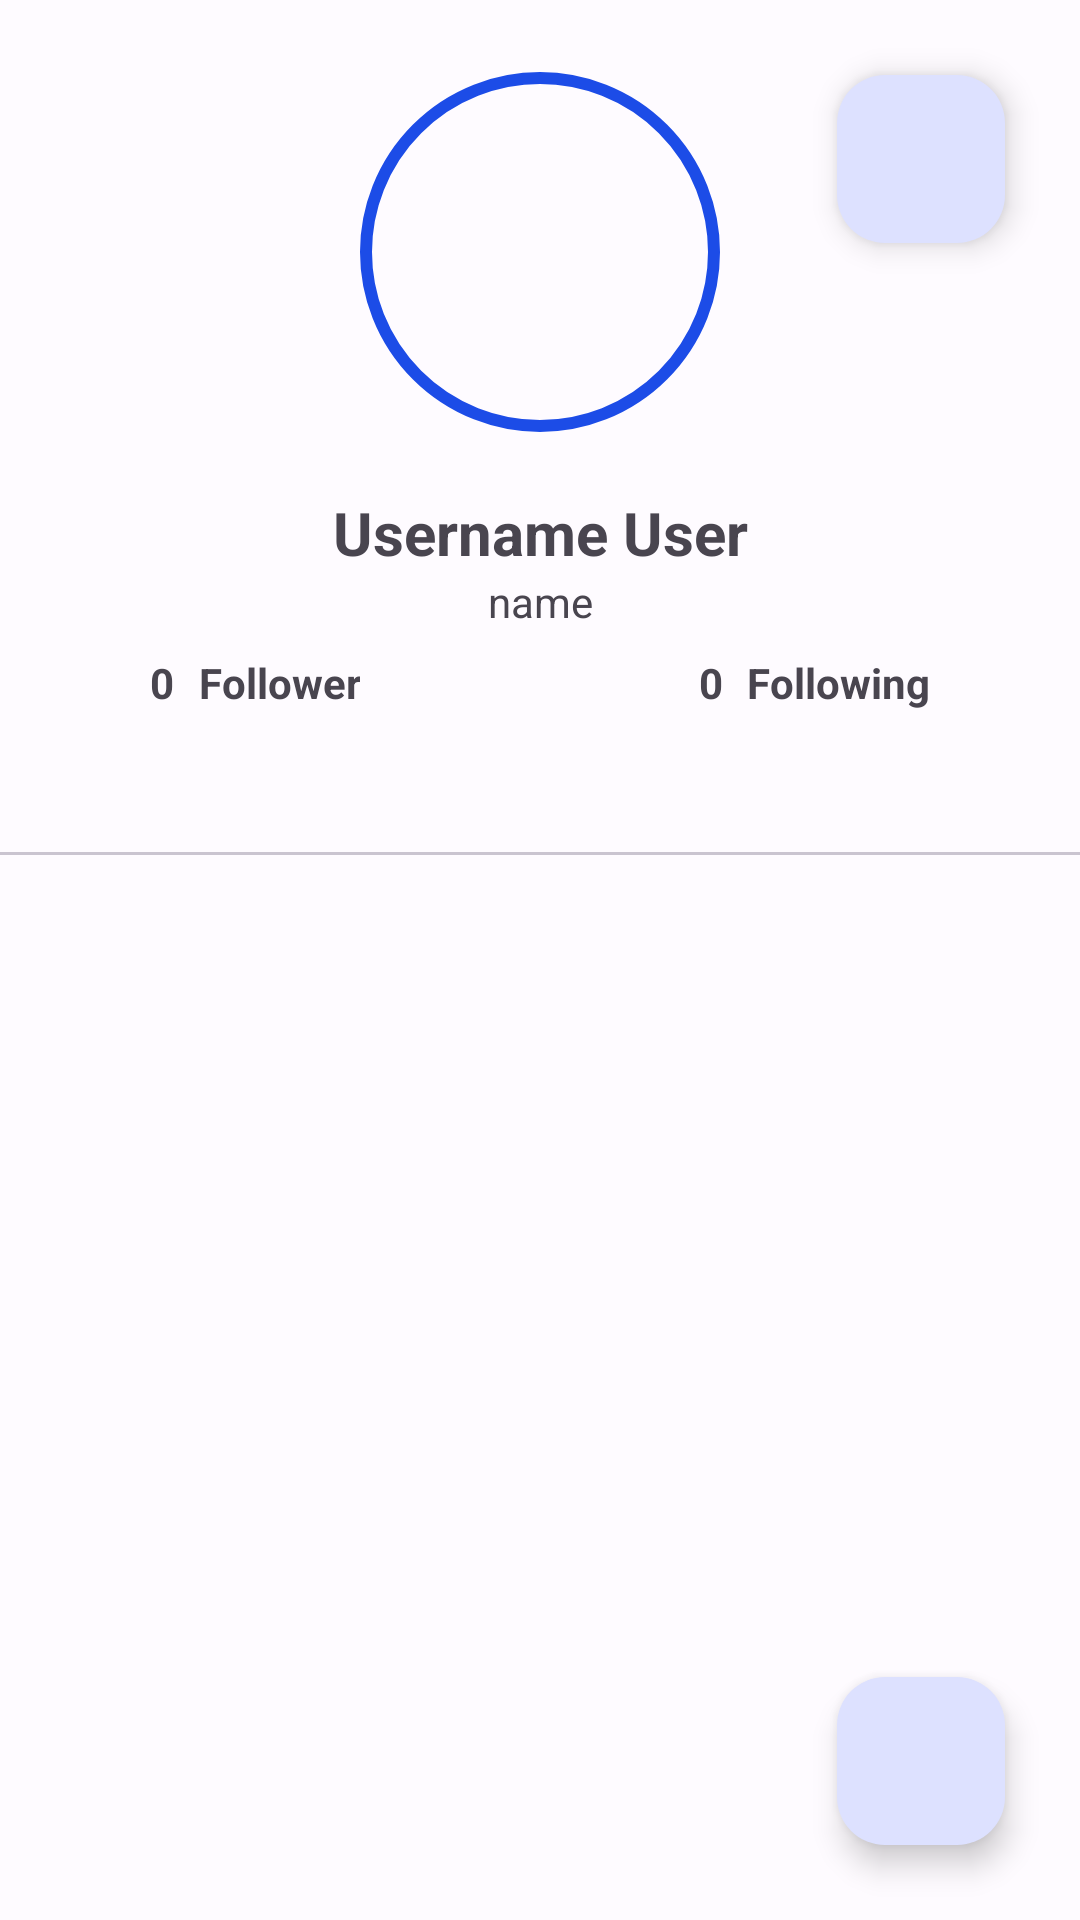

Layout XML and referenced resources for this Android screen:
<!-- AndroidManifest.xml: application theme Theme.FindGitHubUsers -->
<!-- res/layout/activity_details_user.xml -->
<?xml version="1.0" encoding="utf-8"?>
<androidx.constraintlayout.widget.ConstraintLayout xmlns:android="http://schemas.android.com/apk/res/android"
    xmlns:app="http://schemas.android.com/apk/res-auto"
    xmlns:tools="http://schemas.android.com/tools"
    android:layout_width="match_parent"
    android:layout_height="match_parent">

    <com.google.android.material.imageview.ShapeableImageView
        android:id="@+id/iv_avatar"
        android:layout_width="120dp"
        android:layout_height="120dp"
        android:layout_gravity="center"
        android:layout_marginTop="24dp"
        android:padding="2dp"
        app:layout_constraintEnd_toEndOf="parent"
        app:layout_constraintStart_toStartOf="parent"
        app:layout_constraintTop_toTopOf="parent"
        app:shapeAppearanceOverlay="@style/circleImageViewStyle"
        app:strokeColor="@color/md_theme_light_primary"
        app:strokeWidth="4dp"
        tools:src="@tools:sample/avatars" />

    <TextView
        android:id="@+id/tv_username"
        android:layout_width="match_parent"
        android:layout_height="wrap_content"
        android:layout_marginLeft="25dp"
        android:layout_marginTop="20dp"
        android:layout_marginRight="25dp"
        android:gravity="center"
        android:text="@string/username_user"
        android:textSize="20sp"
        android:textStyle="bold"
        app:layout_constraintEnd_toEndOf="parent"
        app:layout_constraintStart_toStartOf="parent"
        app:layout_constraintTop_toBottomOf="@+id/iv_avatar" />

    <TextView
        android:id="@+id/tv_name"
        android:layout_width="match_parent"
        android:layout_height="wrap_content"
        android:layout_marginLeft="25dp"
        android:layout_marginRight="25dp"
        android:gravity="center"
        android:text="@string/name"
        app:layout_constraintEnd_toEndOf="parent"
        app:layout_constraintStart_toStartOf="parent"
        app:layout_constraintTop_toBottomOf="@+id/tv_username" />

    <TextView
        android:id="@+id/followerCountTextView"
        android:layout_width="wrap_content"
        android:layout_height="wrap_content"
        android:layout_marginStart="50dp"
        android:layout_marginTop="8dp"
        android:text="@string/number_follower"
        android:textStyle="bold"
        app:layout_constraintStart_toStartOf="parent"
        app:layout_constraintTop_toBottomOf="@+id/tv_name" />

    <TextView
        android:layout_width="wrap_content"
        android:layout_height="wrap_content"
        android:layout_marginStart="8dp"
        android:layout_marginTop="8dp"
        android:gravity="center"
        android:text="@string/follower"
        android:textStyle="bold"
        app:layout_constraintStart_toEndOf="@id/followerCountTextView"
        app:layout_constraintTop_toBottomOf="@+id/tv_name" />

    <TextView
        android:id="@+id/followingCountTextView"
        android:layout_width="wrap_content"
        android:layout_height="wrap_content"
        android:layout_marginTop="8dp"
        android:layout_marginEnd="8dp"
        android:text="@string/number_following"
        android:textStyle="bold"
        app:layout_constraintEnd_toStartOf="@id/following"
        app:layout_constraintTop_toBottomOf="@+id/tv_name" />

    <TextView
        android:id="@+id/following"
        android:layout_width="wrap_content"
        android:layout_height="wrap_content"
        android:layout_marginTop="8dp"
        android:layout_marginEnd="50dp"
        android:text="@string/following"
        android:textStyle="bold"
        app:layout_constraintEnd_toEndOf="parent"
        app:layout_constraintTop_toBottomOf="@+id/tv_name" />

    <com.google.android.material.tabs.TabLayout
        android:id="@+id/tabs"
        android:layout_width="match_parent"
        android:layout_height="wrap_content"
        app:layout_constraintTop_toBottomOf="@+id/following" />

    <androidx.viewpager2.widget.ViewPager2
        android:id="@+id/view_pager"
        android:layout_width="0dp"
        android:layout_height="0dp"
        app:layout_constraintBottom_toBottomOf="parent"
        app:layout_constraintEnd_toEndOf="parent"
        app:layout_constraintStart_toStartOf="parent"
        app:layout_constraintTop_toBottomOf="@+id/tabs" />

    <com.google.android.material.floatingactionbutton.FloatingActionButton
        android:id="@+id/fab_favorite"
        android:layout_width="wrap_content"
        android:layout_height="wrap_content"
        android:layout_marginEnd="25dp"
        android:layout_marginBottom="25dp"
        app:fabSize="normal"
        app:layout_constraintBottom_toBottomOf="parent"
        app:layout_constraintEnd_toEndOf="parent"
        app:srcCompat="@drawable/baseline_favorite_border_24"
        android:contentDescription="@string/favorite_button" />

    <com.google.android.material.floatingactionbutton.FloatingActionButton
        android:id="@+id/fab_share"
        android:layout_width="wrap_content"
        android:layout_height="wrap_content"
        android:layout_marginEnd="25dp"
        android:layout_marginTop="25dp"
        app:fabSize="normal"
        app:layout_constraintTop_toTopOf="parent"
        app:layout_constraintEnd_toEndOf="parent"
        app:srcCompat="@drawable/baseline_share_24"
        android:contentDescription="@string/favorite_button" />

    <ProgressBar
        android:id="@+id/progressBar"
        style="?android:attr/progressBarStyle"
        android:layout_width="wrap_content"
        android:layout_height="wrap_content"
        android:layout_marginTop="64dp"
        app:layout_constraintEnd_toEndOf="parent"
        app:layout_constraintStart_toStartOf="parent"
        app:layout_constraintTop_toTopOf="parent" />
</androidx.constraintlayout.widget.ConstraintLayout>
<!-- resources referenced by this layout -->
<resources>
  <color name="md_theme_light_primary">#1C4CE7</color>
  <string name="favorite_button">Favorite Button</string>
  <string name="follower">Follower</string>
  <string name="following">Following</string>
  <string name="name">name</string>
  <string name="number_follower">0</string>
  <string name="number_following">0</string>
  <string name="username_user">Username User</string>
  <style name="circleImageViewStyle">
          <item name="cornerFamily">rounded</item>
          <item name="cornerSize">50%</item>
      </style>
  <style name="Theme.FindGitHubUsers" parent="Base.Theme.FindGitHubUsers" />
  <color name="md_theme_light_onPrimary">#FFFFFF</color>
  <color name="md_theme_light_primaryContainer">#DDE1FF</color>
  <color name="md_theme_light_onPrimaryContainer">#001355</color>
  <color name="md_theme_light_secondary">#5A5D72</color>
  <color name="md_theme_light_onSecondary">#FFFFFF</color>
  <color name="md_theme_light_secondaryContainer">#DFE1F9</color>
  <color name="md_theme_light_onSecondaryContainer">#171B2C</color>
  <color name="md_theme_light_tertiary">#76546E</color>
  <color name="md_theme_light_onTertiary">#FFFFFF</color>
  <color name="md_theme_light_tertiaryContainer">#FFD7F3</color>
  <color name="md_theme_light_onTertiaryContainer">#2C1229</color>
  <color name="md_theme_light_error">#BA1A1A</color>
  <color name="md_theme_light_errorContainer">#FFDAD6</color>
  <color name="md_theme_light_onError">#FFFFFF</color>
  <color name="md_theme_light_onErrorContainer">#410002</color>
  <color name="md_theme_light_background">#FEFBFF</color>
  <color name="md_theme_light_onBackground">#1B1B1F</color>
  <color name="md_theme_light_surface">#FEFBFF</color>
  <color name="md_theme_light_onSurface">#1B1B1F</color>
  <color name="md_theme_light_surfaceVariant">#E2E1EC</color>
  <color name="md_theme_light_onSurfaceVariant">#45464F</color>
  <color name="md_theme_light_outline">#767680</color>
  <color name="md_theme_light_inverseOnSurface">#F2F0F4</color>
  <color name="md_theme_light_inverseSurface">#303034</color>
  <color name="md_theme_light_inversePrimary">#B8C3FF</color>
</resources>
